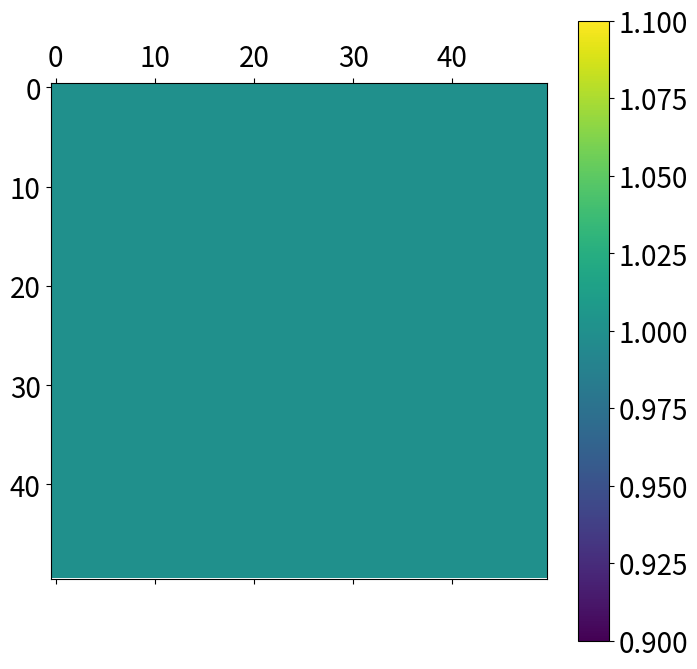

The matplotlib source for this figure: (Note: this script raises an exception after producing the figure.)
# importing libraries

import numpy as np
from matplotlib import pyplot as plt
import math
from itertools import permutations as perm
import time
from matplotlib import animation as animate

# Notebook parameters

plt.rcParams['figure.figsize'] = [8, 8]
plt.rcParams['font.size'] = 20

# Defining resource matrix

def veg(N):
    
    # Starting with resoource available everywhere
    
    V = np.full((N, N), 1)

    return V

# test plot

plt.matshow(veg(50))
plt.colorbar()

# Creating list of fish in the landscape

def fish_vec(n, N):

    # n = initial number of fish
    # N = size of the landscape

    # Iniital position at the center

    x = int(N/2); y = int(N/2)

    # Data for a single fish

    fish = np.array([(x, y), 0]) # [(position), starvation time]

    fish_pop = np.full((n,2), fish)

    return fish_pop

# test

fish_vec(5, 50)

# summarising fish density in the landscape

def fish_mat(fish_pop, N):

    # creating an empty matrix for fish

    F =  np.zeros((N, N))

    # Extracting fish positioins

    fish_pos = fish_pop[:,0]

    # Summing number of fish in each cell

    for index, value in np.ndenumerate(F):

        for f in fish_pos:

            if index == f:

                F[index] += 1

    return F

# test

fish_pop = fish_vec(20, 50)

plt.matshow(fish_mat(fish_pop, 50))
plt.colorbar()

def risk_fun(dist, k =0.5, a = 50):
    
    return (1/(1 + math.exp(-(dist-a)*k)))

    #return 1/(a + math.exp((25 - dist)*k))

N = 50
center = N/2

ix = N/2
iy = list(range(N))

d = [0]*N

r = [0]*N
for i in range(N):

    d[i] = ((center - ix)**2 + (center - iy[i])**2)**0.5
    r[i] = risk_fun(d[i])




plt.plot(d, r)

# Predation risk as a function of space

def risk(ix, iy, N = 50, k =0.5, a = 20):

    # Distance based change from the center

    center = N/2

    dist = ((center - ix)**2 + (center - iy)**2)**0.5

    alpha = (1/(1 + math.exp(-(dist-a)*k)))

    return alpha

# test

N = 50

x = list(range(N))
y = list(range(N))

index = 0 

alpha = [0]*50*50

for ix in x:

    for iy in y:

        alpha[index] =  risk(ix, iy, N)

        index += 1

alpha = np.array(alpha)

alpha = np.reshape(alpha, (50, 50))

plt.matshow(alpha)
plt.colorbar()

# Periodic boundaries

def pbound(pt, N):

    if pt >= N-1:

        return(abs(pt - N))

    elif pt < 0:

        return(abs(pt + N))

    else:

        return(pt)

# test

pbound(51, 50)

# spread and regeneration of vegetation

def veg_update(veg_mat, v=0.1):

    N = np.shape(veg_mat) # getting shape of vegetation matrix

    for index, value in np.ndenumerate(veg_mat):

        if value == 0:

            adj = [] # empty list of adjascent cells

            # getting list of adjascent cells

            for dx in [-1, 0, 1]:

                for dy  in [-1, 0, 1]:

                    x = index[0] + dx # horizontal

                    y = index[1] + dy # vertical

                    # Periodic boundaries

                    x = pbound(x, 50)
                    y = pbound(y, 50)

                    adj.append((x, y))

            # Spread of vegetation

            ## Getting values from adjascent cells

            adj_veg = []

            for cell in adj:

                adj_veg.append(veg_mat[cell])
            
            ## checking if neighbours are present

            if sum(adj_veg) > 0:

                # updating value 

                veg_mat[index] = int(np.random.choice(a = [0,1], p =  [1-v, v])) # prob of reproducing

    return(veg_mat)

# Test

V = veg(50)

for dx in range(10):

    for dy in range(10):

        V[dx, dy] = 0

V = veg_update(V)

plt.matshow(V)
plt.colorbar()


# updating fish positions

def fish_mov(fish_pop, N = 50, k = 0.5, a = 20):

    index = 0

    for f in fish_pop:

        x = f[0][0]
        y = f[0][1]

        # Calculating risk

        xrisk = (risk(x+1, y, N, k = k, a = a) - risk(x-1, y, N, k = k, a = a))
        yrisk = (risk(x, y+1, N, k = k, a = a) - risk(x, y-1, N, k = k, a = a))

        # Calculating moves based on risk

        px =  0.5 - xrisk # Risk of moving right vs left
        py =  0.5 - yrisk # risk of moving up vs down

        # 2 - D risk - biased random walk

        dx = x + np.random.choice(a = [-1,1], p = [(1-px), px])
        dy = y + np.random.choice(a = [-1,1], p = [(1-py), py])

        # Periodic boundaries

        dx = pbound(dx, 50)

        dy = pbound(dy, 50)


        fish_pop[index][0] = (dx, dy)

        index += 1

    return fish_pop

# Test

fish_pop = fish_vec(20, 50)

fish_t1 = fish_mov(fish_pop)

plt.matshow(fish_mat(fish_t1, 50))
plt.colorbar()

# Fish reproduction

def fish_rep(fish_pop, r = 0.01):

    for f in fish_pop:

        rep = np.random.choice(a = [0,1], p = [1-r, r]) # P(reproduce) 

        if rep == 1:

            f[1] = 0 #resetting starvation clock

            fish_pop = np.append(fish_pop, [f], axis = 0)
    
    return fish_pop


# Test

fish_pop = fish_vec(20, 50)

print(len(fish_rep(fish_pop)))

# Fish starvation

def fish_starve(fish_pop):
    
    index = 0

    idx = []

    for f in fish_pop:

        # At t_S = 10, fish dies

        if f[1] == 10:

            idx.append(index)
        
        else:

            # Starvation clock increases with each time step

            fish_pop[index, 1] = fish_pop[index, 1] + 1

        index += 1
    
    # Killing fish

    fish_pop = np.delete(fish_pop, idx, axis = 0)

    return fish_pop

# Test

fish_pop = fish_vec(20, 50)

for t in range(12):

    fish_pop = fish_starve(fish_pop)

    print(len(fish_pop))


# Fish feeding

def fish_feed(fish_pop, veg_mat, q = 5):

    index = 0

    for f in fish_pop:

        # Check if vegetation is present

        if veg_mat[f[0]] == 1:

            # Fish eats the vegetations 

            # Veg disappears

            veg_mat[f[0]] = 0

            # Fish starvation clock starts over

            fish_pop[index, 1] = fish_pop[index, 1] - q
        
        index += 1
    
    return veg_mat, fish_pop

# Test

fish_pop = fish_vec(20, 50)

veg_mat = veg(50)

veg_mat, fish_pop = fish_feed(fish_pop, veg_mat)

plt.matshow(veg_mat)
plt.colorbar()


# Defining simulation parameters

T_max = 500 # time for the simulation
N = 50 # length of side for N x N matrix
n = 20 # initial number of fish

# Initialising the landscape

fish_pop = fish_vec(n, N) # fish population
veg_mat = veg(N) # resource matrix

# Results

fish_abn = [0]*T_max # fish abundance
veg_abn = [0]*T_max # resource abundance

veg_res = np.zeros((N, N, T_max+2))
veg_res[:,:,0] = veg_mat

fish_res = np.zeros((N, N, T_max+2))
fish_res[:,:,0] = fish_mat(fish_pop, N)


# Simulation

for t in range(T_max):

    # Updating resource values

    veg_mat = veg_update(veg_mat)

    # Fish feeding

    veg_mat, fish_pop = fish_feed(fish_pop, veg_mat)

    # Fish starvation and death

    fish_pop = fish_starve(fish_pop)

    # Fish reproduce

    fish_pop = fish_rep(fish_pop)

    # Fish movement

    fish_pop = fish_mov(fish_pop)

    # Logging fish abundance

    fish_abn[t] = len(fish_pop)

    fish_res[:,:,t+1] = fish_mat(fish_pop, N)

    # Logging resource

    veg_abn[t] = np.sum(veg_mat)

    veg_res[:,:,t+1] = veg_mat


# Animating fish movement in the landscape

## Scaling fish density

for t in range(T_max):

    fish_res[:,:,t] = fish_res[:,:,t]/np.sum(fish_res[:,:,t])

def lilly(slice):

    plt.clf()
    plt.imshow(fish_res[:,:,slice*10])
    plt.colorbar()
    plt.title(f"At time = {slice*10}")
    plt.clim(0, 0.1)

anim = animate.FuncAnimation(plt.figure(), lilly, range(T_max//10), interval = 500)

anim.save("sim1.gif")

# Final vegetation distribution

plt.imshow(veg_mat)
plt.colorbar()

# varying risk

N = 100
center = N/2

ix = N/2
iy = list(range(N))

d = [0]*N

r = [0]*N

k = [1, 0.5, 0.25, 0.125] # exponent

a = [5, 10, 20, 100] # half saturation distance

fig, axis = plt.subplots(4, 4, figsize = (16, 16))

plt.rcParams['font.size'] = '10'

for x in range(len(k)):

    for j in range(len(a)):

        for i in range(N):

            d[i] = ((center - ix)**2 + (center - iy[i])**2)**0.5
            
            r[i] = risk_fun(d[i], a = a[j], k = k[x])
        
        axis[x, j].plot(d, r)
        axis[x, j].set_title('a = %a; k = %a' % (a[j], k[x]))
        

# varying distance and exponent of risk function

# Defining simulation parameters

T_max = 1000 # time for the simulation
N = 100 # length of side for N x N matrix
n = 20 # initial number of fish

# Results matrices

fish_abn = np.zeros((len(k), len(a), T_max))
veg_abn = np.zeros((len(k), len(a), T_max))

for i in range(len(k)):

    for j in range(len(a)):


        # Initialising the landscape

        fish_pop = fish_vec(n, N) # fish population
        veg_mat = veg(N) # resource matrix

        for t in range(T_max):

            # Updating resource values

            veg_mat = veg_update(veg_mat)

            # Fish feeding

            veg_mat, fish_pop = fish_feed(fish_pop, veg_mat)

            # Fish starvation and death

            fish_pop = fish_starve(fish_pop)

            # Fish reproduce

            fish_pop = fish_rep(fish_pop)

            # Fish movement

            fish_pop = fish_mov(fish_pop, N = 50, k = k[i], a = a[j])

            # Logging fish abundance

            fish_abn[i, j, t] = len(fish_pop)

            # Logging resource

            veg_abn[i, j, t] = np.sum(veg_mat)
    

fig, axis = plt.subplots(4,4, figsize = (16, 16))

plt.rcParams['font.size'] = '10'

for i in range(len(k)):

    for j in range(len(a)):

        axis[i, j].plot(range(T_max), veg_abn[i,j,:])
        axis[i,j].set_title('a = %a; k = %a' % (a[j], k[i]))
        axis[i,j].set_ylim([np.min(veg_abn)-100, np.max(veg_abn)+100])

fig, axis = plt.subplots(4,4, figsize = (32, 32))

plt.rcParams['font.size'] = '10'

for i in range(len(k)):

    for j in range(len(a)):

        axis[i, j].plot(range(T_max), fish_abn[i,j,:])
        axis[i,j].set_title('a = %a; k = %a' % (a[j], k[i]))
        axis[i,j].set_ylim([np.min(fish_abn)-10, np.max(fish_abn)+10])

veg_eq = np.zeros((len(k), len(a)))
veg_var = np.zeros((len(k), len(a)))

for i in range(len(k)):

    for j in range(len(a)):

        veg_eq[i,j] = np.mean(veg_abn[i, j, (T_max-100):(T_max-1)])
        veg_var[i, j] = np.var(veg_abn[i, j, (T_max-100):(T_max-1)])
    
    plt.scatter(a, veg_eq[i,:], label = k[i])
    plt.plot(a, veg_eq[i,:])
    #plt.errorbar(a, veg_eq[i,:], label = k[i], yerr = veg_var[i,:], fmt='o')
    plt.legend()



fish_eq = np.zeros((len(k), len(a)))
fish_var = np.zeros((len(k), len(a)))

for i in range(len(k)):

    for j in range(len(a)):

        fish_eq[i,j] = np.mean(fish_abn[i, j, (T_max-100):(T_max-1)])
        fish_var[i, j] = np.var(fish_abn[i, j, (T_max-100):(T_max-1)])
    
    plt.scatter(a, fish_eq[i,:], label = k[i])
    plt.plot(a, fish_eq[i,:])
    plt.legend()


